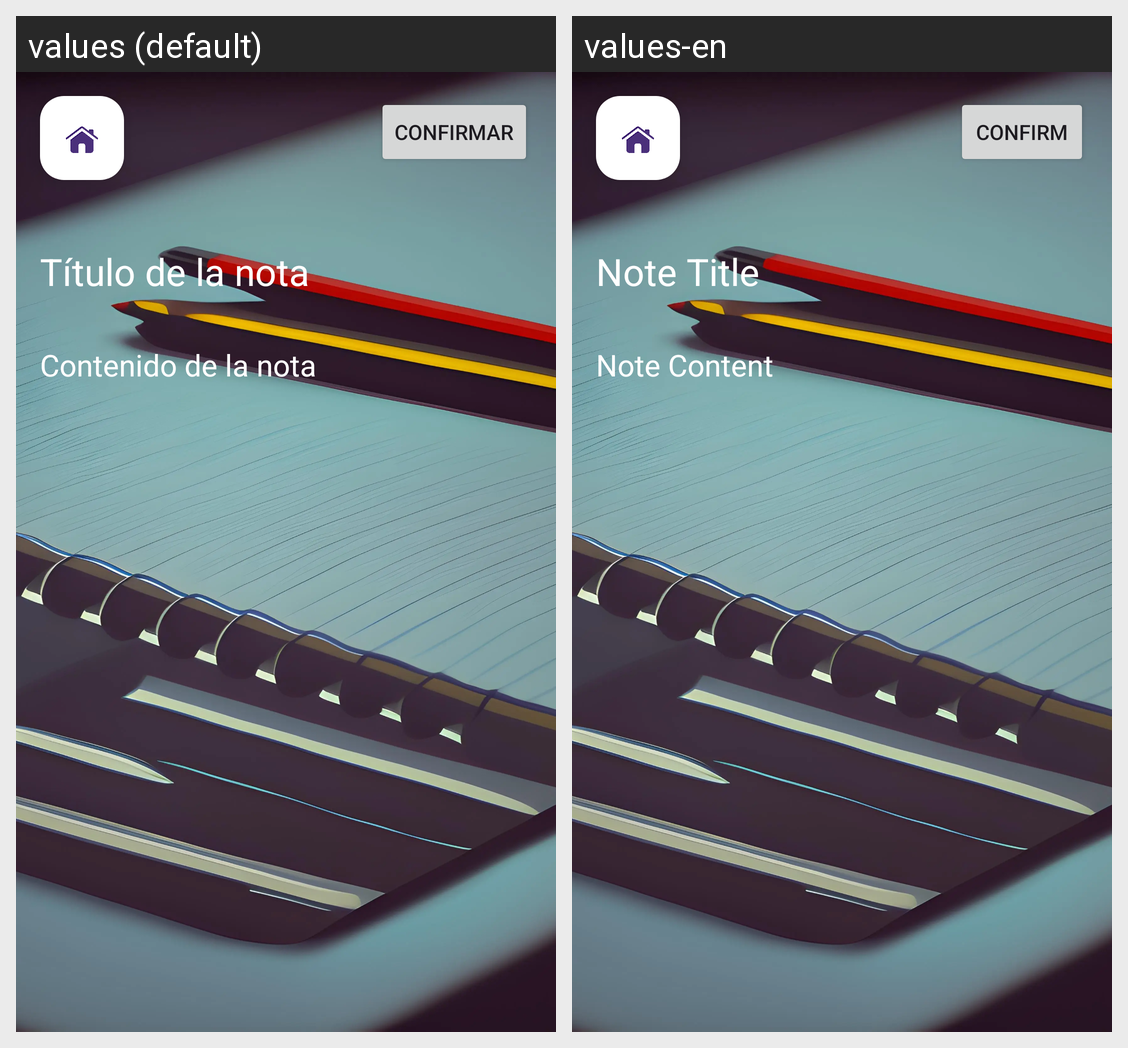

Strings drawn on this Android screen and how each of the app's shown locales translates them:
Android screen res/layout/fragment_new_note.xml rendered under 2 locales, left to right: values (default), values-en. Device: Nexus 5 (rendered at 1080×1920; each locale shown at half size, 540×960, under a caption strip naming it); theme Theme.TaskManager.
Strings drawn on this screen, with the default value and each locale's value (text and hints the layout hard-codes, and strings that could not be matched under every locale, appear in the picture but are not listed):

t_tulo_de_la_nota
  values: Título de la nota
  values-en: Note Title

contenido_de_la_nota
  values: Contenido de la nota
  values-en: Note Content

confirmar
  values: Confirmar
  values-en: Confirm
